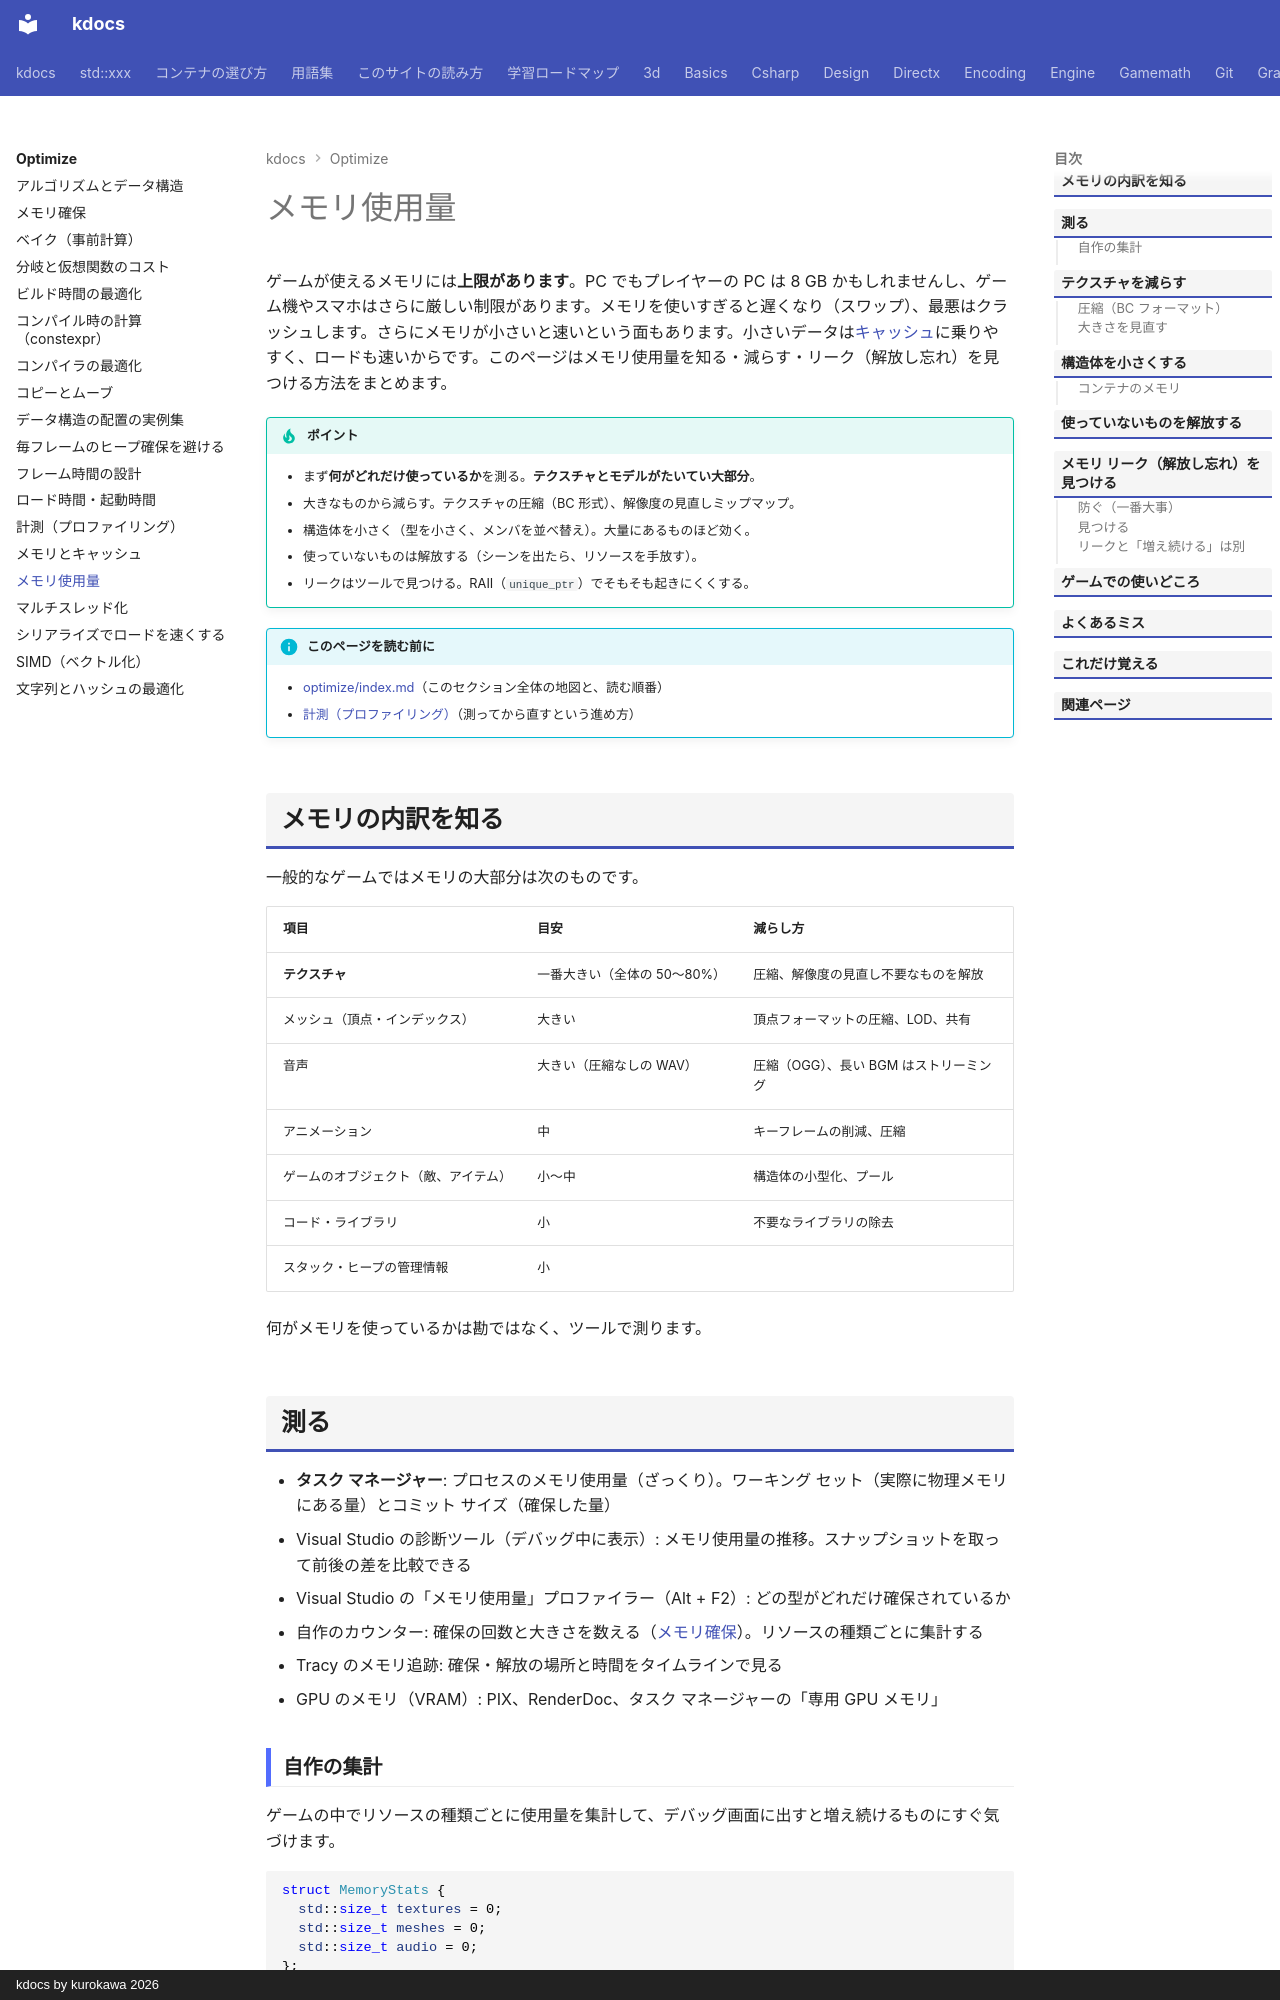

repository: qwzxdf/kdocs · page: optimize/memory-usage/index.html · generator: mkdocs · copyright: kdocs by kurokawa 2026

---
title: メモリ使用量
tags:
  - 最適化
---

# メモリ使用量

ゲームが使えるメモリには**上限があります**。PC でもプレイヤーの PC は 8 GB かもしれませんし、ゲーム機やスマホはさらに厳しい制限があります。メモリを使いすぎると遅くなり（スワップ）、最悪はクラッシュします。さらにメモリが小さいと速いという面もあります。小さいデータは[キャッシュ](memory-cache.md)に乗りやすく、ロードも速いからです。このページはメモリ使用量を知る・減らす・リーク（解放し忘れ）を見つける方法をまとめます。

!!! tip "ポイント"
    - まず<strong>何がどれだけ使っているか</strong>を測る。<strong>テクスチャとモデルがたいてい大部分</strong>。
    - 大きなものから減らす。テクスチャの圧縮（BC 形式）、解像度の見直しミップマップ。
    - 構造体を小さく（型を小さく、メンバを並べ替え）。大量にあるものほど効く。
    - 使っていないものは解放する（シーンを出たら、リソースを手放す）。
    - リークはツールで見つける。RAII（`unique_ptr`）でそもそも起きにくくする。

!!! info "このページを読む前に"
    - [optimize/index.md](index.md)（このセクション全体の地図と、読む順番）
    - [計測（プロファイリング）](measure.md)（測ってから直すという進め方）

## メモリの内訳を知る

一般的なゲームではメモリの大部分は次のものです。

| 項目 | 目安 | 減らし方 |
| --- | --- | --- |
| **テクスチャ** | 一番大きい（全体の 50〜80%） | 圧縮、解像度の見直し不要なものを解放 |
| メッシュ（頂点・インデックス） | 大きい | 頂点フォーマットの圧縮、LOD、共有 |
| 音声 | 大きい（圧縮なしの WAV） | 圧縮（OGG）、長い BGM はストリーミング |
| アニメーション | 中 | キーフレームの削減、圧縮 |
| ゲームのオブジェクト（敵、アイテム） | 小〜中 | 構造体の小型化、プール |
| コード・ライブラリ | 小 | 不要なライブラリの除去 |
| スタック・ヒープの管理情報 | 小 | |

何がメモリを使っているかは勘ではなく、ツールで測ります。

## 測る

- **タスク マネージャー**: プロセスのメモリ使用量（ざっくり）。ワーキング セット（実際に物理メモリにある量）とコミット サイズ（確保した量）
- Visual Studio の診断ツール（デバッグ中に表示）: メモリ使用量の推移。スナップショットを取って前後の差を比較できる
- Visual Studio の「メモリ使用量」プロファイラー（Alt + F2）: どの型がどれだけ確保されているか
- 自作のカウンター: 確保の回数と大きさを数える（[メモリ確保](allocation.md)）。リソースの種類ごとに集計する
- Tracy のメモリ追跡: 確保・解放の場所と時間をタイムラインで見る
- GPU のメモリ（VRAM）: PIX、RenderDoc、タスク マネージャーの「専用 GPU メモリ」
